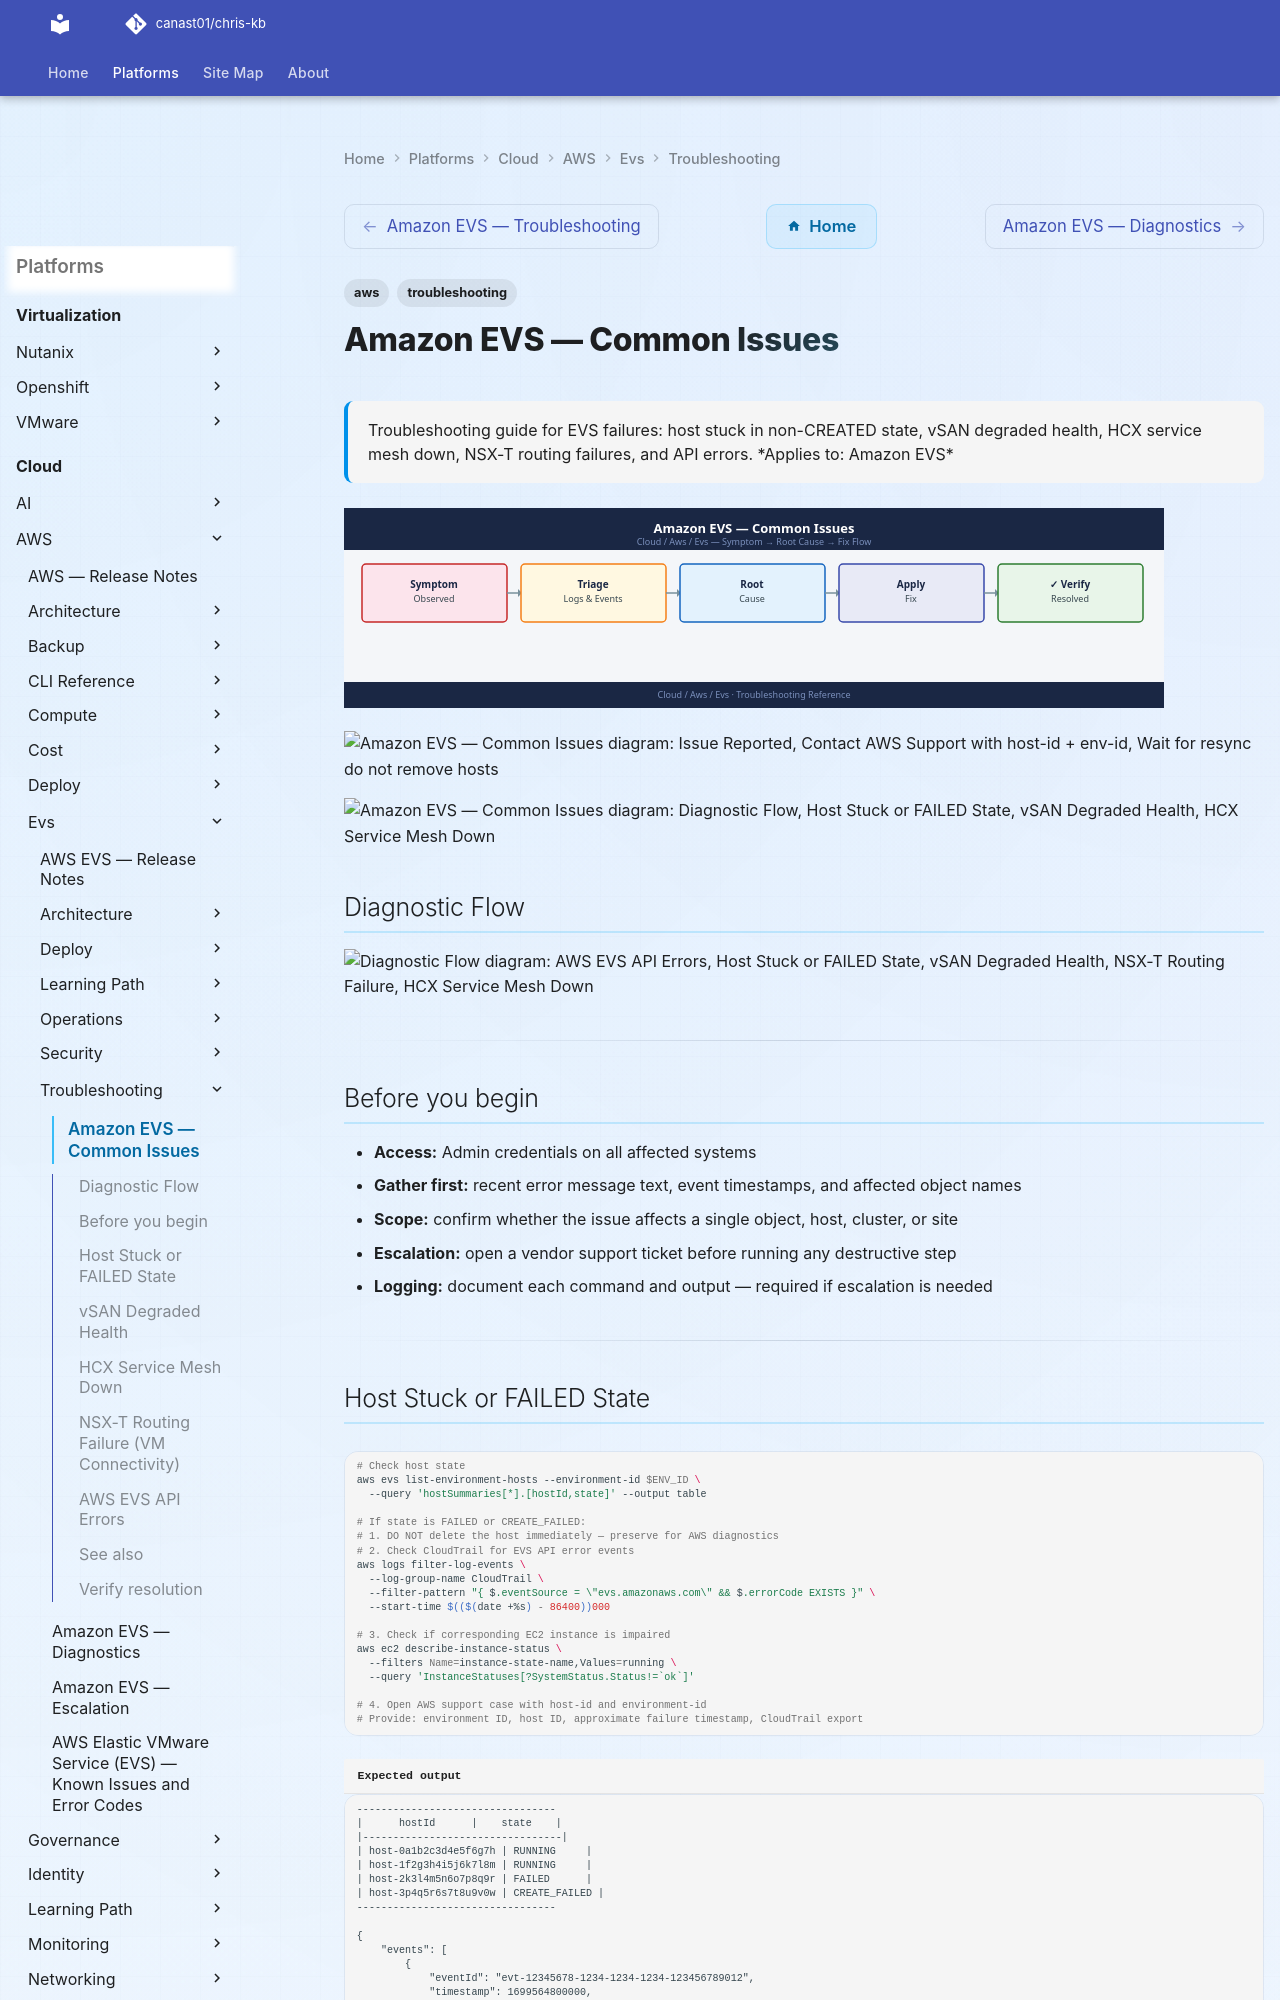

repository: canast01/chris-kb · page: cloud/aws/evs/troubleshooting/common-issues/index.html · generator: mkdocs

---
tags:
  - aws
  - troubleshooting
search:
  boost: 1.5
description: "Troubleshooting guide for EVS failures: host stuck in non-CREATED state, vSAN degraded health, HCX service mesh down, NSX-T routing failures, and API..."
---
# Amazon EVS — Common Issues

<div class="kb-summary">
Troubleshooting guide for EVS failures: host stuck in non-CREATED state, vSAN degraded health, HCX service mesh down, NSX-T routing failures, and API errors.

*Applies to: Amazon EVS*
</div>
![Amazon EVS — Common Issues](../../../../assets/cloud-aws-evs-troubleshooting-common-issues.svg)

```d2
direction: right

A: "Issue Reported" {shape: rectangle}
C: "Contact AWS Support\nwith host-id + env-id" {shape: rectangle}
F: "Wait for resync\ndo not remove hosts" {shape: rectangle}
G: "Check vSAN health\ncheck ENI MTU" {shape: rectangle}
I: "Check DX path\nCheck HCX appliance\nhealth + certs" {shape: rectangle}
K: "Check T0 BGP state\nCheck VPC route table" {shape: rectangle}
L: "Check vCenter\nand SDDC Manager logs" {shape: rectangle}

```

```d2
direction: down

symptom: Identify Symptom {shape: diamond}
diagnostic_flow: "Diagnostic Flow" {shape: rectangle}
host_stuck_or_failed_state: "Host Stuck or FAILED State" {shape: rectangle}
vsan_degraded_health: "vSAN Degraded Health" {shape: rectangle}
hcx_service_mesh_down: "HCX Service Mesh Down" {shape: rectangle}
nsxt_routing_failure_vm_connectivity: "NSX-T Routing Failure (VM Connectivity)" {shape: rectangle}
aws_evs_api_errors: "AWS EVS API Errors" {shape: rectangle}
resolution: Resolve or Escalate {shape: oval}

symptom -> diagnostic_flow: investigate
symptom -> host_stuck_or_failed_state: investigate
symptom -> vsan_degraded_health: investigate
symptom -> hcx_service_mesh_down: investigate
symptom -> nsxt_routing_failure_vm_connectivity: investigate
symptom -> aws_evs_api_errors: investigate
diagnostic_flow -> resolution
host_stuck_or_failed_state -> resolution
vsan_degraded_health -> resolution
hcx_service_mesh_down -> resolution
nsxt_routing_failure_vm_connectivity -> resolution
aws_evs_api_errors -> resolution
```

## Diagnostic Flow

```d2
direction: right

D1: "D1" {shape: rectangle}
R1: "AWS EVS API Errors" {shape: rectangle}
D2: "D2" {shape: rectangle}
R2: "Host Stuck or FAILED State" {shape: rectangle}
D3: "D3" {shape: rectangle}
R3: "vSAN Degraded Health" {shape: rectangle}
D4: "D4" {shape: rectangle}
R4: "NSX-T Routing Failure" {shape: rectangle}
D5: "D5" {shape: rectangle}
R5: "HCX Service Mesh Down" {shape: rectangle}
R6: "vSAN Degraded Health" {shape: rectangle}
S: "What is the symptom?" {shape: rectangle}

D1 -> R1
D2 -> R2
D3 -> R3
D4 -> R4
D5 -> R5
R2 -> R6
```

---
